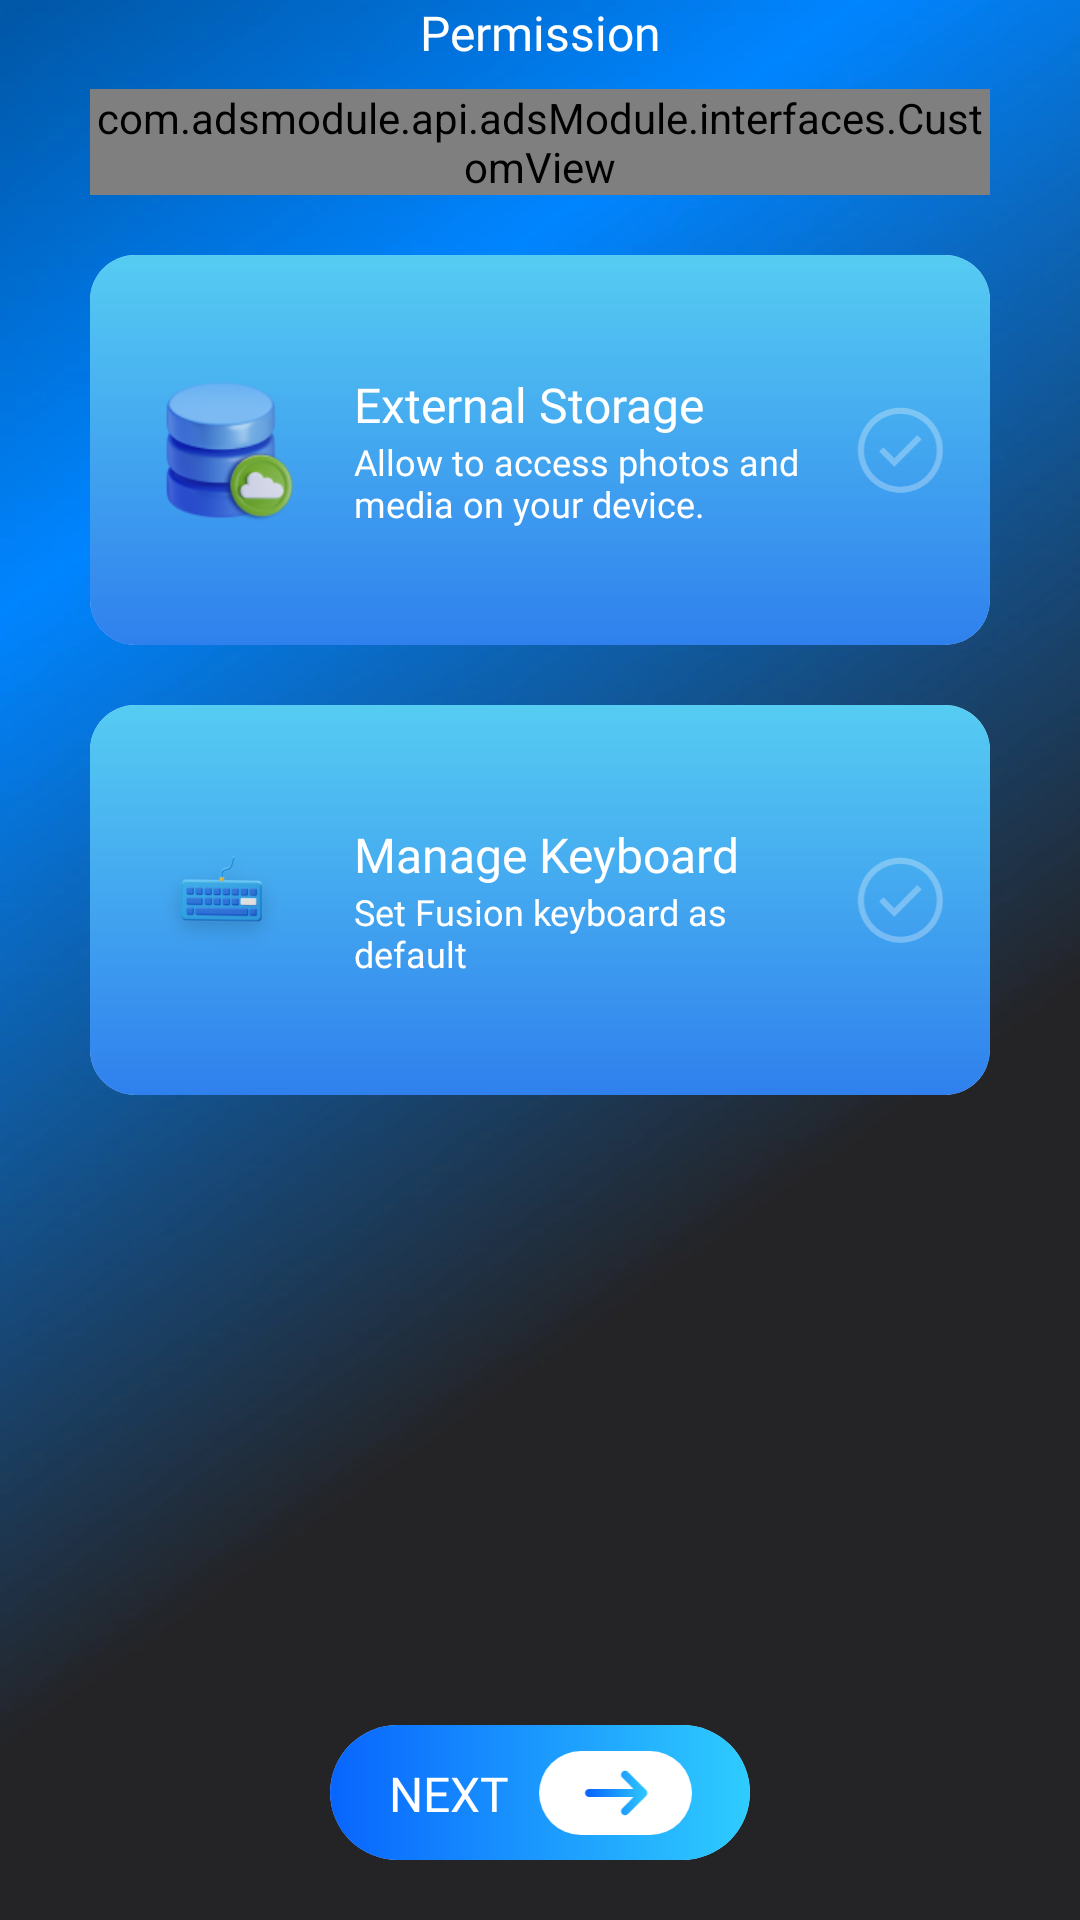

Produce the Android XML layout that renders to this screen, including the resource entries it uses.
<!-- AndroidManifest.xml: application theme Theme.Fusion_Wallpapers_Ringtones -->
<!-- res/layout/activity_permission.xml -->
<?xml version="1.0" encoding="utf-8"?>
<androidx.constraintlayout.widget.ConstraintLayout xmlns:android="http://schemas.android.com/apk/res/android"
    xmlns:app="http://schemas.android.com/apk/res-auto"
    xmlns:tools="http://schemas.android.com/tools"
    android:layout_width="match_parent"
    android:layout_height="match_parent"
    android:background="@drawable/main_bg"
    android:paddingHorizontal="30dp"
    tools:context=".Activity.PermissionActivity">


    <TextView
        android:id="@+id/textView8"
        android:layout_width="wrap_content"
        android:layout_height="wrap_content"
        android:layout_marginTop="@dimen/_40sdp"
        android:fontFamily="@font/inter_bold"
        android:text="Permission"
        android:textColor="@color/white"
        android:textSize="16sp"
        app:layout_constraintEnd_toEndOf="parent"
        app:layout_constraintHorizontal_bias="0.5"
        app:layout_constraintStart_toStartOf="parent"
        app:layout_constraintTop_toTopOf="parent" />


    <com.adsmodule.api.adsModule.interfaces.CustomView
        android:id="@+id/fulllad"
        android:layout_width="match_parent"
        android:layout_height="wrap_content"
        android:layout_marginVertical="8dp"
        app:borderColor="@color/white"
        app:strokeWidth="1dp"
        app:adType="full"
        app:layout_constraintTop_toBottomOf="@id/textView8"
        app:layout_constraintBottom_toTopOf="@+id/cv_external_storage" />

    <androidx.cardview.widget.CardView
        android:id="@+id/cv_external_storage"
        android:layout_width="match_parent"
        android:layout_height="130dp"
        android:layout_marginTop="20dp"
        app:cardCornerRadius="15dp"
        app:cardElevation="0dp"
        app:layout_constraintEnd_toEndOf="parent"
        app:layout_constraintHorizontal_bias="0.5"
        app:layout_constraintStart_toStartOf="parent"
        app:layout_constraintTop_toBottomOf="@+id/fulllad">


        <ImageView
            android:layout_width="match_parent"
            android:layout_height="match_parent"
            android:layout_gravity="center"
            android:src="@drawable/permission_linear_gradient" />


        <LinearLayout
            android:layout_width="match_parent"
            android:layout_height="match_parent"
            android:layout_gravity="center"
            android:gravity="center"
            android:orientation="horizontal">


            <ImageView
                android:layout_width="48dp"
                android:layout_height="48dp"
                android:layout_marginHorizontal="20dp"
                android:src="@drawable/cloud_permission_storage" />

            <LinearLayout
                android:layout_width="match_parent"
                android:layout_height="match_parent"
                android:layout_weight="1"
                android:gravity="center"
                android:orientation="vertical">

                <TextView
                    android:layout_width="match_parent"
                    android:layout_height="wrap_content"
                    android:fontFamily="@font/nunito_bold"
                    android:text="External Storage"
                    android:textColor="@color/white"
                    android:textSize="16sp" />

                <TextView
                    android:layout_width="match_parent"
                    android:layout_height="wrap_content"
                    android:fontFamily="@font/nunito_medium"
                    android:text="Allow to access photos and media on your device."
                    android:textColor="@color/white"
                    android:textSize="12sp" />
            </LinearLayout>

            <ImageView
                android:id="@+id/iv_external_arrow"
                android:layout_width="30dp"
                android:layout_height="30dp"
                android:alpha="0.3"
                android:layout_marginHorizontal="15dp"
                android:src="@drawable/check_confirm" />

        </LinearLayout>

    </androidx.cardview.widget.CardView>

    <androidx.cardview.widget.CardView
        android:id="@+id/btn_keyboard"
        android:layout_width="match_parent"
        android:layout_height="130dp"
        app:cardCornerRadius="15dp"
        app:cardElevation="0dp"
        android:layout_marginTop="20dp"
        app:layout_constraintEnd_toEndOf="parent"
        app:layout_constraintHorizontal_bias="0.5"
        app:layout_constraintStart_toStartOf="parent"
        app:layout_constraintTop_toBottomOf="@+id/cv_external_storage">


        <ImageView
            android:layout_width="match_parent"
            android:layout_height="match_parent"
            android:layout_gravity="center"
            android:src="@drawable/permission_linear_gradient" />


        <LinearLayout
            android:layout_width="match_parent"
            android:layout_height="match_parent"
            android:layout_gravity="center"
            android:gravity="center"
            android:orientation="horizontal">


            <ImageView
                android:layout_width="48dp"
                android:layout_height="58dp"
                android:paddingHorizontal="-10dp"
                android:layout_marginHorizontal="20dp"
                android:src="@drawable/keyboard_permission" />

            <LinearLayout
                android:layout_width="match_parent"
                android:layout_height="match_parent"
                android:layout_weight="1"
                android:gravity="center"
                android:orientation="vertical">

                <TextView
                    android:layout_width="match_parent"
                    android:layout_height="wrap_content"
                    android:fontFamily="@font/nunito_bold"
                    android:text="Manage Keyboard"
                    android:textColor="@color/white"
                    android:textSize="16sp" />

                <TextView
                    android:layout_width="match_parent"
                    android:layout_height="wrap_content"
                    android:fontFamily="@font/nunito_medium"
                    android:text="Set Fusion keyboard as default"
                    android:textColor="@color/white"
                    android:textSize="12sp" />
            </LinearLayout>

            <ImageView
                android:id="@+id/iv_keyboard_check"
                android:layout_width="30dp"
                android:layout_height="30dp"
                android:alpha="0.3"
                android:layout_marginHorizontal="15dp"
                android:src="@drawable/check_confirm" />

        </LinearLayout>

    </androidx.cardview.widget.CardView>


    <androidx.cardview.widget.CardView
        android:id="@+id/cv_next"
        android:layout_width="140dp"
        android:layout_height="45dp"
        android:layout_marginBottom="20dp"
        app:cardCornerRadius="30dp"
        app:cardElevation="0dp"
        app:layout_constraintBottom_toBottomOf="parent"
        app:layout_constraintEnd_toEndOf="parent"
        app:layout_constraintStart_toStartOf="parent">

        <androidx.constraintlayout.widget.ConstraintLayout
            android:layout_width="match_parent"
            android:layout_height="match_parent">

            <ImageView
                android:id="@+id/imageView4"
                android:layout_width="0dp"
                android:layout_height="match_parent"
                android:src="@drawable/next_btn_linear_gradient"
                app:layout_constraintEnd_toEndOf="parent"
                app:layout_constraintHorizontal_bias="0.5"
                app:layout_constraintStart_toStartOf="parent" />

            <TextView
                android:id="@+id/tv_next"
                android:layout_width="wrap_content"
                android:layout_height="wrap_content"
                android:layout_marginEnd="10dp"
                android:fontFamily="@font/inter_bold"
                android:text="@string/next"
                android:textAllCaps="true"
                android:textColor="@color/white"
                android:textSize="16sp"
                app:layout_constraintBottom_toBottomOf="@+id/imageView3"
                app:layout_constraintEnd_toStartOf="@+id/imageView3"
                app:layout_constraintHorizontal_bias="0.5"
                app:layout_constraintHorizontal_chainStyle="packed"
                app:layout_constraintStart_toStartOf="parent"
                app:layout_constraintTop_toTopOf="@+id/imageView3" />

            <ImageView
                android:id="@+id/imageView3"
                android:layout_width="51dp"
                android:layout_height="28dp"
                android:src="@drawable/btn_next_arrow"
                app:layout_constraintBottom_toBottomOf="parent"
                app:layout_constraintEnd_toEndOf="parent"
                app:layout_constraintHorizontal_bias="0.5"
                app:layout_constraintStart_toEndOf="@+id/tv_next"
                app:layout_constraintTop_toTopOf="parent" />

        </androidx.constraintlayout.widget.ConstraintLayout>

    </androidx.cardview.widget.CardView>


</androidx.constraintlayout.widget.ConstraintLayout>
<!-- resources referenced by this layout -->
<resources>
  <color name="white">#FFFFFFFF</color>
  
      //Green
  <!-- drawable btn_next_arrow (drawable) -->
  <vector android:height="32.941177dp" android:viewportHeight="28"
      android:viewportWidth="51" android:width="60dp"
      xmlns:aapt="http://schemas.android.com/aapt" xmlns:android="http://schemas.android.com/apk/res/android">
      <path android:fillColor="#ffffff" android:pathData="M14,0L37,0A14,14 0,0 1,51 14L51,14A14,14 0,0 1,37 28L14,28A14,14 0,0 1,0 14L0,14A14,14 0,0 1,14 0z"/>
      <path android:pathData="M27.733,21.033C27.467,20.767 27.339,20.444 27.35,20.067C27.36,19.689 27.499,19.367 27.767,19.1L31.534,15.333H16.667C16.289,15.333 15.972,15.205 15.716,14.949C15.46,14.693 15.333,14.377 15.333,14C15.333,13.622 15.462,13.305 15.717,13.049C15.974,12.793 16.29,12.666 16.667,12.667H31.534L27.733,8.867C27.467,8.6 27.333,8.283 27.333,7.916C27.333,7.549 27.467,7.232 27.733,6.967C28,6.7 28.317,6.567 28.684,6.567C29.051,6.567 29.368,6.7 29.633,6.967L35.734,13.067C35.867,13.2 35.961,13.344 36.018,13.5C36.074,13.656 36.101,13.822 36.1,14C36.1,14.178 36.072,14.344 36.016,14.5C35.96,14.656 35.866,14.8 35.734,14.933L29.6,21.067C29.356,21.311 29.05,21.433 28.684,21.433C28.318,21.433 28.001,21.3 27.733,21.033Z">
          <aapt:attr name="android:fillColor">
              <gradient android:endX="36.751" android:endY="17.209"
                  android:startX="16.282" android:startY="18.46" android:type="linear">
                  <item android:color="#FF0865FE" android:offset="0"/>
                  <item android:color="#FF2ECCFE" android:offset="1"/>
              </gradient>
          </aapt:attr>
      </path>
  </vector>
  <!-- drawable check_confirm (drawable) -->
  <vector xmlns:android="http://schemas.android.com/apk/res/android"
      android:width="26dp"
      android:height="27dp"
      android:viewportWidth="26"
      android:viewportHeight="27">
    <group>
      <clip-path
          android:pathData="M0,0h26v27h-26z"/>
      <path
          android:pathData="M11.281,18.515L6.725,13.957L8.012,12.67L11.281,15.938L18.194,9.024L19.483,10.314L11.281,18.515Z"
          android:fillColor="#ffffff"/>
      <path
          android:pathData="M13.104,0.823C10.581,0.823 8.114,1.571 6.016,2.973C3.918,4.375 2.283,6.367 1.317,8.698C0.351,11.03 0.099,13.595 0.591,16.07C1.083,18.545 2.298,20.818 4.083,22.603C5.867,24.387 8.14,25.602 10.615,26.094C13.09,26.587 15.655,26.334 17.987,25.368C20.318,24.403 22.31,22.767 23.712,20.669C25.114,18.571 25.862,16.104 25.862,13.581C25.862,10.197 24.518,6.952 22.126,4.559C19.733,2.167 16.488,0.823 13.104,0.823ZM13.104,24.517C10.941,24.517 8.827,23.875 7.029,22.674C5.23,21.472 3.828,19.764 3.001,17.766C2.173,15.768 1.957,13.569 2.378,11.448C2.8,9.326 3.842,7.378 5.371,5.848C6.901,4.319 8.849,3.277 10.971,2.855C13.092,2.433 15.291,2.65 17.289,3.478C19.287,4.305 20.995,5.707 22.197,7.505C23.399,9.304 24.04,11.418 24.04,13.581C24.04,16.481 22.888,19.263 20.837,21.314C18.786,23.365 16.004,24.517 13.104,24.517Z"
          android:fillColor="#ffffff"/>
    </group>
  </vector>
  <!-- drawable next_btn_linear_gradient (drawable) -->
  <?xml version="1.0" encoding="utf-8"?>
  <shape xmlns:android="http://schemas.android.com/apk/res/android">
  
      <gradient android:startColor="#0865FE" android:endColor="#2ECCFE"/>
  
  </shape>
  <!-- drawable permission_linear_gradient (drawable) -->
  <?xml version="1.0" encoding="utf-8"?>
  <shape xmlns:android="http://schemas.android.com/apk/res/android">
      <gradient android:startColor="@color/cyan_500" android:endColor="@color/blue_700" android:angle="270"/>
  </shape>
  <string name="next">Next</string>
  <style name="Theme.Fusion_Wallpapers_Ringtones" parent="Base.Theme.Fusion_Wallpapers_Ringtones" />
  <color name="cyan_500">#56CCF2</color>
  
  
      //Purple
  <color name="blue_700">#2F80ED</color>
  <style name="Base.Theme.Fusion_Wallpapers_Ringtones" parent="Theme.Material3.DayNight.NoActionBar">
          
          
          <item name="android:windowContentTransitions">true</item>
      </style>
</resources>
